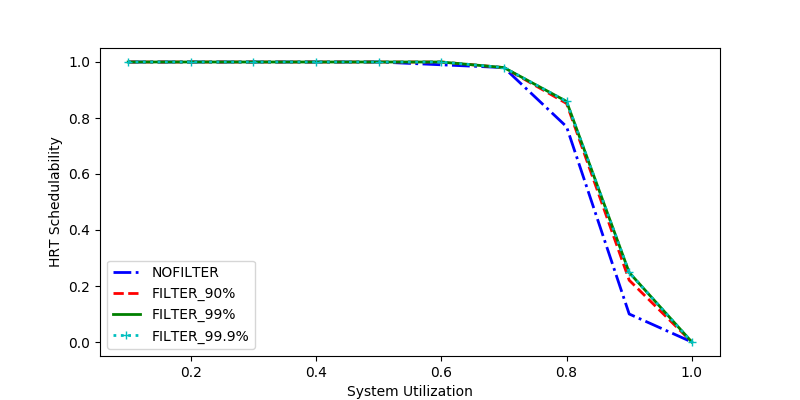

Data behind this chart, as committed beside it:
sys_util, NOFILTER, FILTER_90%, FILTER_99%, FILTER_99.9%
0.9, 0.1, 0.2207, 0.2483, 0.2483
0.4, 1.0, 1.0, 1.0, 1.0
0.3, 1.0, 1.0, 1.0, 1.0
0.1, 1.0, 1.0, 1.0, 1.0
0.7, 0.98, 0.98, 0.98, 0.98
0.2, 1.0, 1.0, 1.0, 1.0
0.8, 0.769, 0.852, 0.8592, 0.8592
1.0, 0.0, 0.0, 0.0, 0.0
0.5, 1.0, 1.0, 1.0, 1.0
0.6, 0.99, 1.0, 1.0, 1.0
